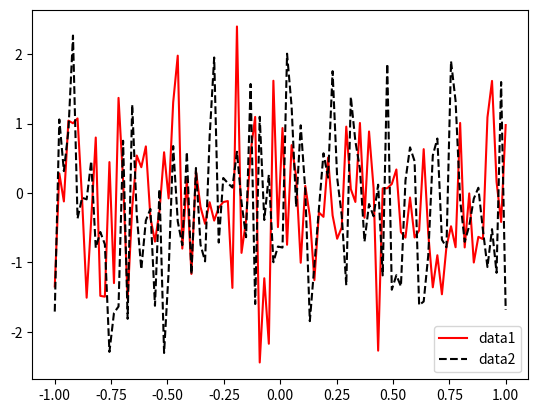

This figure's Python source:
import numpy as np
from numpy import random as rd

from scipy.stats import norm
# for installation of scipy the BLAS package was required (via Homebrew)
# full guide [here](https://github.com/numpy/numpy/issues/17784#issuecomment-729950525)

# according to the documentation, this is the superior way of using the random package within Python [https://numpy.org/doc/stable/reference/random/index.html#random-quick-start]
from numpy.random import default_rng
import matplotlib.pyplot as plt

rng = default_rng()

x1 = np.array(rd.standard_normal(100))
x2 = rng.standard_normal(100)

x = np.array(rd.normal(0, 0.2, 100))

y = np.linspace(-1, 1, len(x))

plt.plot(y, x1, '-r', label='data1')
plt.plot(y, x2, '--k', label='data2')
plt.legend(loc='best')
plt.savefig('normal_plot.pdf', bbox_inches='tight', dpi=300)
plt.close()
